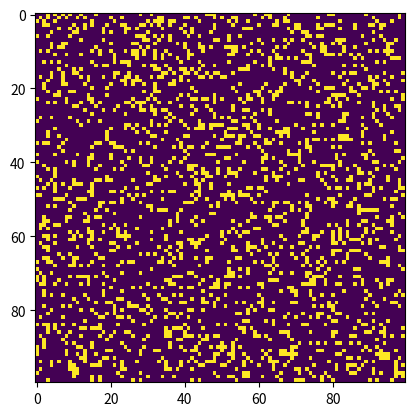

Write Python code to recreate this figure.
import argparse
import sys

import matplotlib.animation as animation
import matplotlib.pyplot as plt
import numpy as np
import seaborn as sns

ON = 255
OFF = 0
vals = [ON, OFF]


def random_grid(N):
    '''Returns a grid of NxN random {0, 255} values.'''
    return np.random.choice(vals, N * N, p=[0.2, 0.8]).reshape(N, N)


def add_glider(i, j, grid):
    '''Adds a glider with top-left cell at (i, j) on grid.'''
    glider = np.array([[0, 0, 255],
                       [255, 0, 255],
                       [0, 255, 255]])
    grid[i:i + 3, j:j + 3] = glider


def add_gosper(i, j, grid):
    base = np.zeros(11 * 38).reshape(11, 38)
    base[5:7, 1:3] = np.array([[255, 255], [255, 255]])
    base[3:10, 11:19] = np.array([[0, 0, 255, 255, 0, 0, 0, 0],
                                  [0, 255, 0, 0, 0, 255, 0, 0],
                                  [255, 0, 0, 0, 0, 0, 255, 0],
                                  [255, 0, 0, 0, 255, 0, 255, 255],
                                  [255, 0, 0, 0, 0, 0, 255, 0],
                                  [0, 255, 0, 0, 0, 255, 0, 0],
                                  [0, 0, 255, 255, 0, 0, 0, 0]
                                  ])
    base[1:8, 21:26] = np.array([[0, 0, 0, 0, 255],
                                 [0, 0, 255, 0, 255],
                                 [255, 255, 0, 0, 0],
                                 [255, 255, 0, 0, 0],
                                 [255, 255, 0, 0, 0],
                                 [0, 0, 255, 0, 255],
                                 [0, 0, 0, 0, 255]
                                 ])
    base[3:5, 35:37] = np.array([[255, 255], [255, 255]])
    grid[i:i + 11, j:j + 38] = base


def create_grid(args):
    grid = np.array([])
    if args.glider:
        grid = np.zeros(args.N * args.N).reshape(args.N, args.N)
        add_glider(1, 1, grid)
    elif args.gosper:
        grid = np.zeros(args.N * args.N).reshape(args.N, args.N)
        add_gosper(1, 1, grid)
    elif args.patternfile:
        f = open(args.patternfile, 'r').readlines()
        args.N = int(f[0].strip('\n'))
        grid = np.zeros(args.N * args.N).reshape(args.N, args.N)
        pattern = [line.strip('\n').split(' ') for line in f[1:]]
        grid[:] = pattern[:]
    else:
        grid = random_grid(args.N)
    return grid, args


def update(frame_num, img, grid, N):
    new_grid = grid.copy()
    for i in range(N):
        for j in range(N):
            # calculate the 8-neighbor sum using toroidal boundary conditions
            neighbors = [(x, y)
                         for x in [(i - 1) % N, i, (i + 1) % N]
                         for y in [(j - 1) % N, j, (j + 1) % N]
                         if (x, y) != (i, j)]
            total = int(sum(grid[x, y] for x, y in neighbors) / ON)
            if grid[i, j] == ON and ((total < 2) or (total > 3)):
                new_grid[i, j] = OFF
            elif grid[i, j] == OFF and total == 3:
                new_grid[i, j] = ON
    img.set_data(new_grid)
    grid[:] = new_grid[:]
    return img


def parse_shell():
    desc = "Runs Conway's Game of Life simulation"
    parser = argparse.ArgumentParser(description=desc)
    parser.add_argument('--grid-size', dest='N', default=100, type=int,
                        choices=range(9, 1000), required=False)
    parser.add_argument('--mov-file', dest='movfile', required=False)
    parser.add_argument('--interval', dest='inter', default=50, type=int,
                        required=False)
    parser.add_argument('--glider', action='store_true', required=False)
    parser.add_argument('--gosper', action='store_true', required=False)
    parser.add_argument('--pattern-file', dest='patternfile', required=False)
    return parser.parse_args()


def main():
    args = parse_shell()
    grid, args = create_grid(args)
    fig, ax = plt.subplots()
    img = ax.imshow(grid, interpolation='nearest')
    anim = animation.FuncAnimation(fig, update, fargs=(img, grid, args.N),
                                   frames=10, interval=args.inter,
                                   save_count=50)
    if args.movfile:
        ani.save(args.movfile, fps=30, extra_args=['-vcodec', 'libx264'])
    plt.show()

if __name__ == "__main__":
    main()
